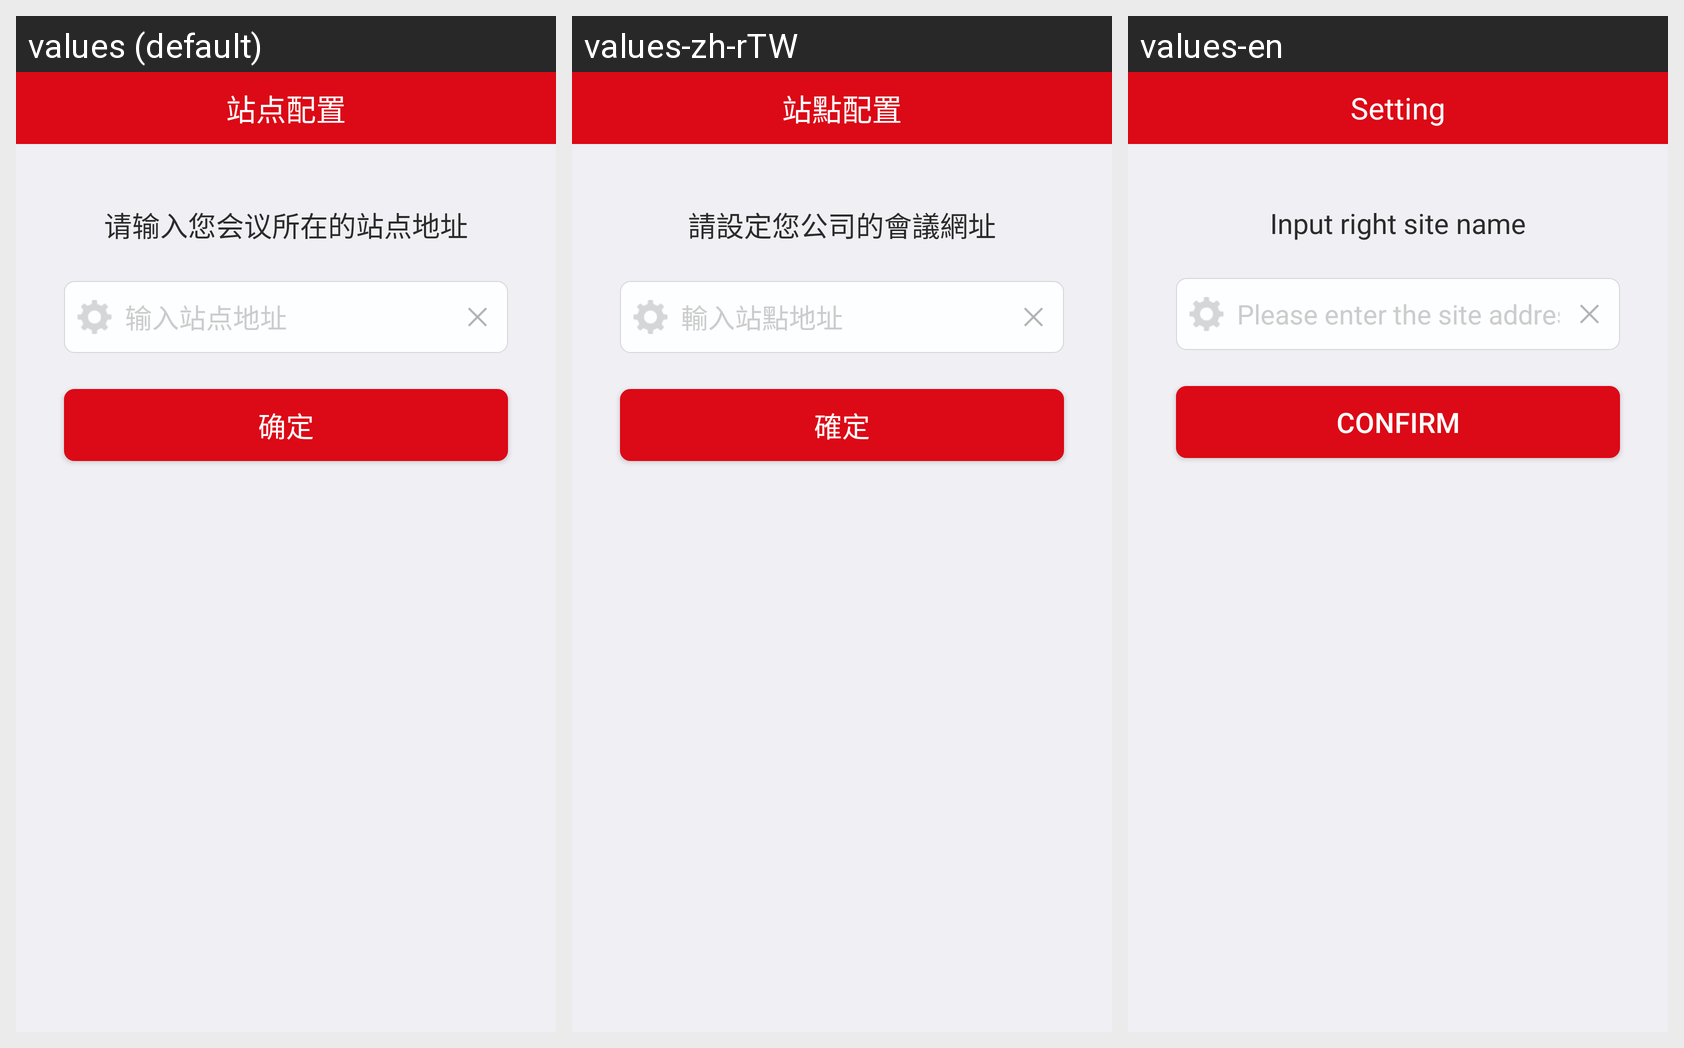

Here is an Android app screen in its default locale and in the app's own translations. Write out the translated-string differences for the strings that appear on this screen.
Android screen res/layout/site_setup.xml rendered under 3 locales, left to right: values (default), values-zh-rTW, values-en. Device: Nexus 5 (rendered at 1080×1920; each locale shown at half size, 540×960, under a caption strip naming it); theme Theme.MaterialComponents.DayNight.NoActionBar.
Strings drawn on this screen, with the default value and each locale's value (text and hints the layout hard-codes, and strings that could not be matched under every locale, appear in the picture but are not listed):

setsite
  values: 站点配置
  values-zh-rTW: 站點配置
  values-en: Setting

site_help_notif
  values: 请输入您会议所在的站点地址
  values-zh-rTW: 請設定您公司的會議網址
  values-en: Input right site name

site_input_hint
  values: 输入站点地址
  values-zh-rTW: 輸入站點地址
  values-en: Please enter the site address

confirm
  values: 确定
  values-zh-rTW: 確定
  values-en: Confirm
